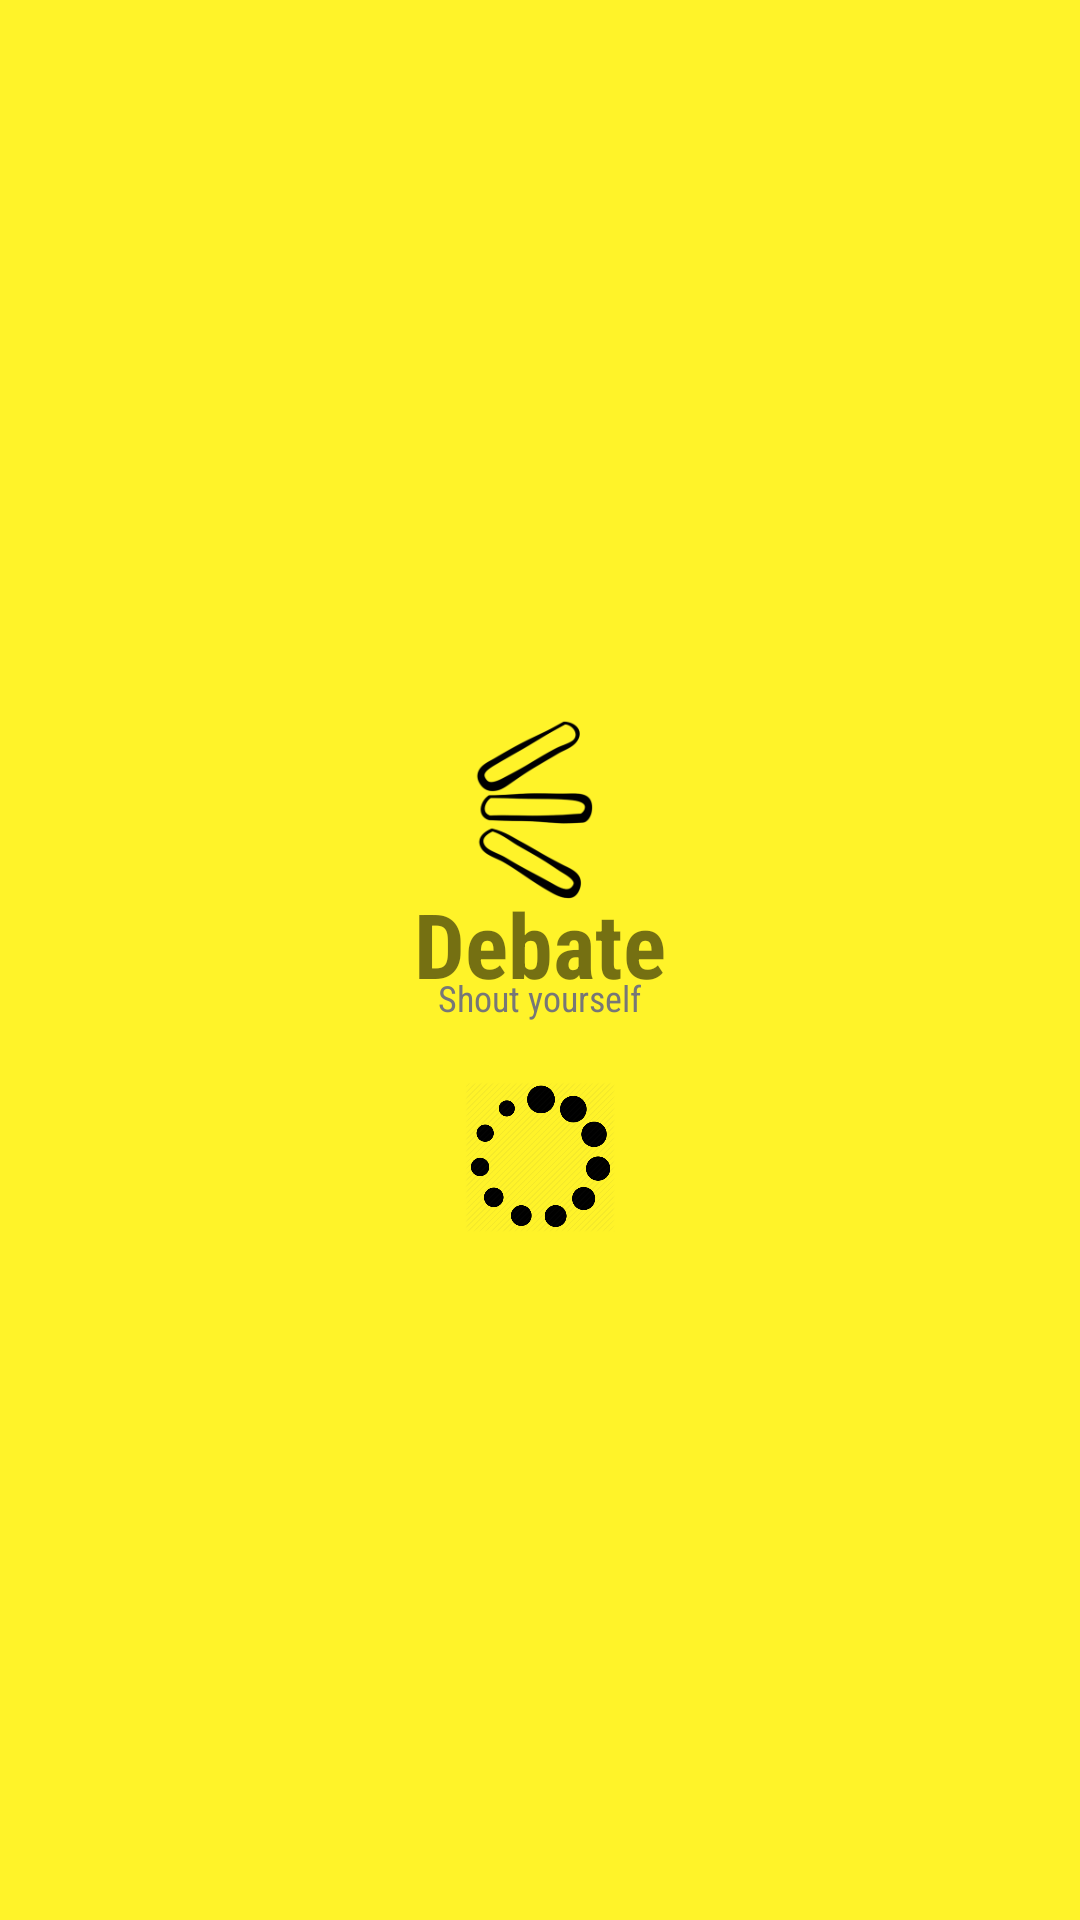

Reconstruct the res/layout file that produces this screen, plus the resources it refers to.
<!-- AndroidManifest.xml: application theme MyTheme -->
<!-- res/layout/activity_welcome.xml -->
<RelativeLayout xmlns:android="http://schemas.android.com/apk/res/android"
    xmlns:tools="http://schemas.android.com/tools" android:layout_width="match_parent"
    android:layout_height="match_parent"
    tools:context=".WelcomeActivity"
    android:background="@color/theme_color_pair"
    android:animateLayoutChanges="true">

    <LinearLayout
        android:orientation="vertical"
        android:layout_width="match_parent"
        android:layout_height="match_parent"
        android:gravity="center_vertical|center_horizontal"
        android:background="@color/theme_color"
        android:id="@+id/welcome_top_layout"
        android:animateLayoutChanges="true">

        <FrameLayout
            android:layout_width="wrap_content"
            android:layout_height="wrap_content"
            android:layout_gravity="center_horizontal"
            android:foregroundGravity="center_horizontal">

            <ImageView
                android:layout_width="80dip"
                android:layout_height="80dip"
                android:id="@+id/imageView"
                android:background="@drawable/debate" />

            <TextView
                android:layout_width="wrap_content"
                android:layout_height="wrap_content"
                android:text="Debate"
                android:id="@+id/textView"
                android:fontFamily="sans-serif-condensed"
                android:textSize="30dip"
                android:textStyle="bold"
                android:gravity="center_horizontal"
                android:layout_gravity="center_horizontal"
                android:layout_marginTop="65dip" />

            <TextView
                android:layout_width="wrap_content"
                android:layout_height="wrap_content"
                android:text="Shout yourself"
                android:id="@+id/textView2"
                android:fontFamily="sans-serif-condensed"
                android:textSize="12dip"
                android:textColor="#ff777777"
                android:layout_gravity="center_horizontal"
                android:layout_marginTop="95dip" />
        </FrameLayout>

        <ImageView
            android:layout_width="50dip"
            android:layout_height="50dip"
            android:id="@+id/loader"
            android:background="@drawable/loader"
            android:layout_marginTop="20dip" />

    </LinearLayout>

    <LinearLayout
        android:orientation="vertical"
        android:layout_width="match_parent"
        android:layout_height="wrap_content"
        android:id="@+id/welcome_form"
        android:layout_below="@+id/welcome_top_layout"
        android:gravity="center_vertical|center_horizontal"
        android:animateLayoutChanges="true">

        <EditText
            android:layout_width="200dip"
            android:layout_height="40dip"
            android:inputType="textEmailAddress"
            android:ems="10"
            android:id="@+id/editText"
            android:background="#ffffff"
            android:layout_marginTop="20dip"
            android:fontFamily="sans-serif-condensed"
            android:hint="Email Address"
            android:paddingLeft="10dip"
            android:paddingRight="10dip" />

        <EditText
            android:layout_width="200dip"
            android:layout_height="40dip"
            android:inputType="textPassword"
            android:ems="10"
            android:id="@+id/editText2"
            android:background="#ffffff"
            android:layout_marginTop="5dip"
            android:fontFamily="sans-serif-condensed"
            android:hint="Password"
            android:paddingLeft="10dip"
            android:paddingRight="10dip" />

        <Button
            android:layout_width="200dip"
            android:layout_height="40dip"
            android:text="Sign In"
            android:id="@+id/welcome_signin"
            android:layout_marginTop="5dip"
            android:textColor="@color/theme_color_pair"
            android:fontFamily="sans-serif-condensed"
            android:background="@color/theme_color"
            android:animateLayoutChanges="true"/>
    </LinearLayout>
</RelativeLayout>
<!-- resources referenced by this layout -->
<resources>
  <color name="theme_color">#fffff329</color>
  <color name="theme_color_pair">#000000</color>
  <!-- drawable debate: png bitmap (drawable, 5389 bytes) -->
  <!-- drawable loader: png bitmap (drawable-xxhdpi, 20786 bytes) -->
  <style name="MyTheme" parent="Theme.AppCompat.Light">
          <item name="android:actionBarStyle">@style/MyTheme.ActionBarStyle</item>
      </style>
  <style name="MyTheme.ActionBarStyle" parent="@android:style/Widget.Holo.Light.ActionBar">
          <item name="android:titleTextStyle">@style/MyTheme.ActionBar.TitleTextStyle</item>
          <item name="android:background">@color/theme_color</item>
      </style>
  <style name="MyTheme.ActionBar.TitleTextStyle" parent="@android:style/TextAppearance.Holo.Widget.ActionBar.Title">
          <item name="android:textColor">@color/theme_color_pair</item>
      </style>
</resources>
